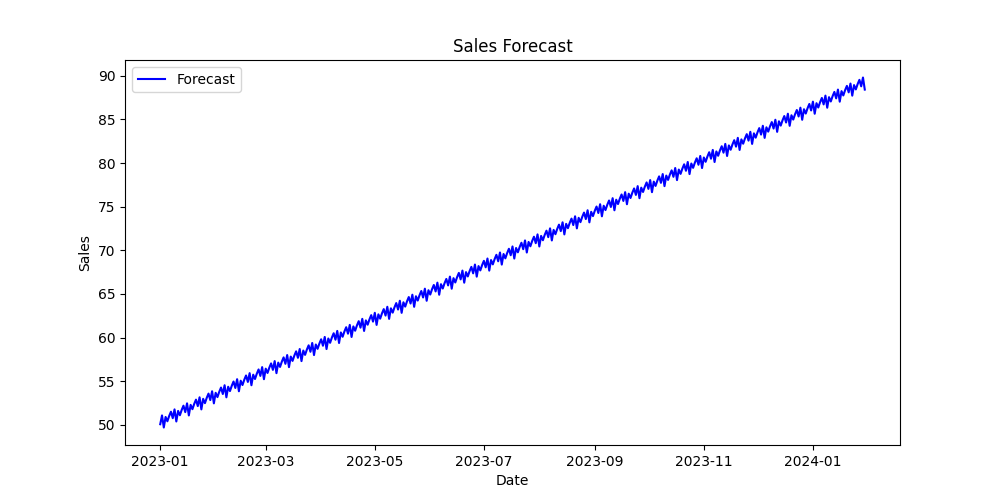

Values plotted in this chart, from the file beside it:
ds, yhat
2023-01-01, 50.08
2023-01-02, 51.09
2023-01-03, 49.71
2023-01-04, 50.91
2023-01-05, 50.42
2023-01-06, 51.02
2023-01-07, 51.52
2023-01-08, 50.77
2023-01-09, 51.79
2023-01-10, 50.4
2023-01-11, 51.61
2023-01-12, 51.11
2023-01-13, 51.72
2023-01-14, 52.21
2023-01-15, 51.47
2023-01-16, 52.48
2023-01-17, 51.09
2023-01-18, 52.3
2023-01-19, 51.8
2023-01-20, 52.41
2023-01-21, 52.9
2023-01-22, 52.16
2023-01-23, 53.17
2023-01-24, 51.78
2023-01-25, 52.99
2023-01-26, 52.5
2023-01-27, 53.1
2023-01-28, 53.59
2023-01-29, 52.85
2023-01-30, 53.86
2023-01-31, 52.47
2023-02-01, 53.68
2023-02-02, 53.19
2023-02-03, 53.79
2023-02-04, 54.28
2023-02-05, 53.54
2023-02-06, 54.55
2023-02-07, 53.17
2023-02-08, 54.37
2023-02-09, 53.88
2023-02-10, 54.48
2023-02-11, 54.97
2023-02-12, 54.23
2023-02-13, 55.24
2023-02-14, 53.86
2023-02-15, 55.07
2023-02-16, 54.57
2023-02-17, 55.17
2023-02-18, 55.67
2023-02-19, 54.92
2023-02-20, 55.94
2023-02-21, 54.55
2023-02-22, 55.76
2023-02-23, 55.26
2023-02-24, 55.87
2023-02-25, 56.36
2023-02-26, 55.62
2023-02-27, 56.63
2023-02-28, 55.24
2023-03-01, 56.45
... 335 more rows
